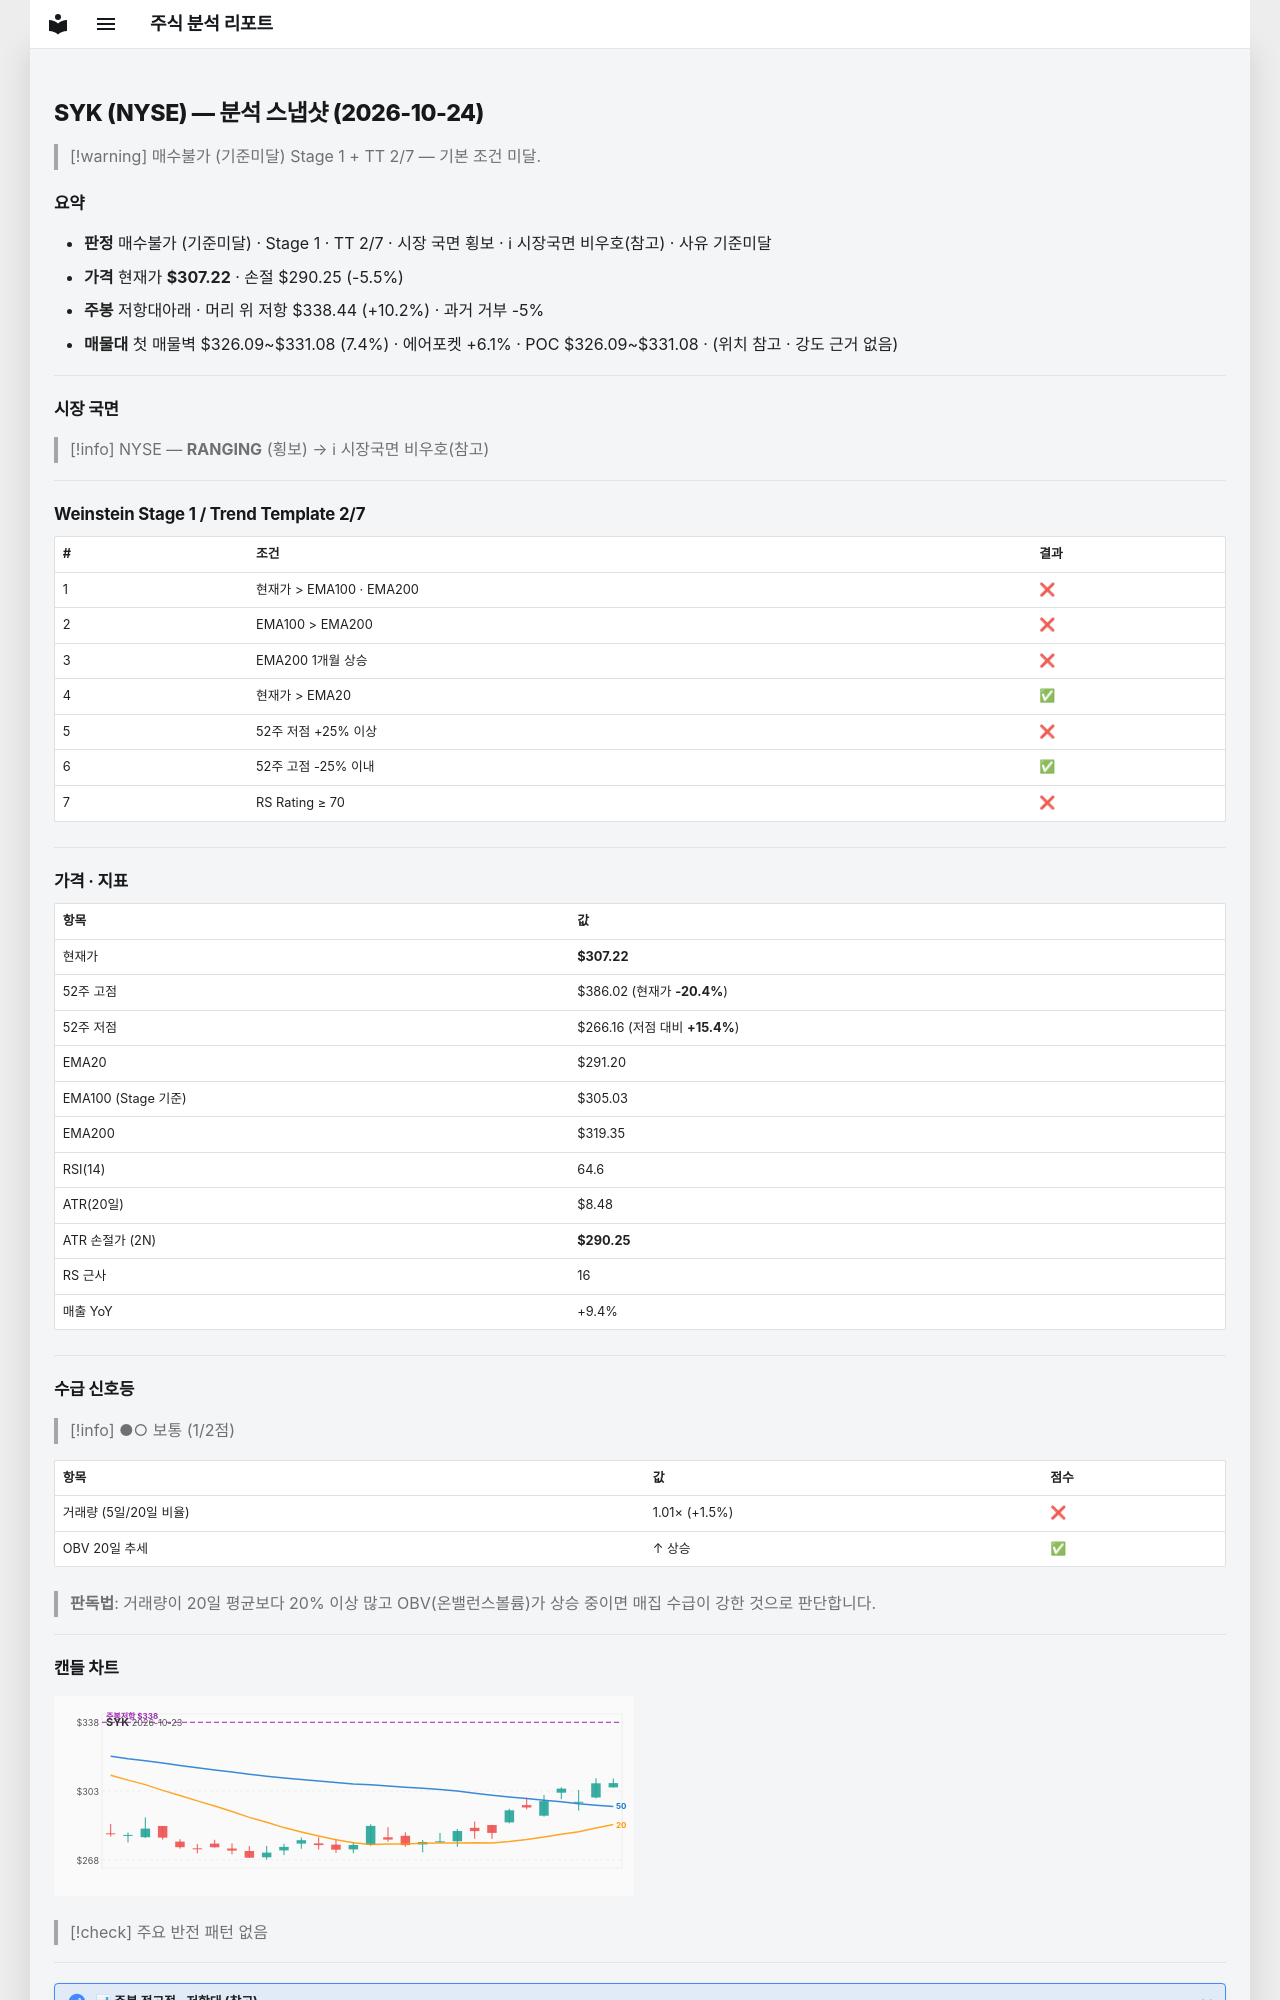

repository: soloandco/stock-reports · page: snapshots/SYK-2026-10-24/index.html · generator: mkdocs

---
type: analysis-snapshot
title: SYK 분석 스냅샷
ticker: SYK
market: NYSE
created: 2026-10-24
updated: 2026-10-24
bar-date: 2026-10-23
verdict: 매수불가
verdict-reason: 기준미달
real-rr: 1.84
sma50-gap-pct: 5.5
weekly-position: 저항대아래
weekly-overhead-price: 338.44
weekly-overhead-pct: 10.2
stage: 1
trend-template-score: 2
tt-max: 7
ma-set: ema-20-100-200
price: 307.2200012207031
stop-price: 290.252462290591
market-regime: RANGING
supply-demand-score: 1/2
supply-demand-label: 보통
status: tracking
tags:
  - stock-agent
  - watchlist
  - SYK
  - analysis
related:
  - "[[analysis-template]]"
---

# SYK (NYSE) — 분석 스냅샷 (2026-10-24)

> [!warning] 매수불가 (기준미달)
> Stage 1 + TT 2/7 — 기본 조건 미달.

## 요약

- **판정** 매수불가 (기준미달) · Stage 1 · TT 2/7 · 시장 국면 횡보 · ℹ 시장국면 비우호(참고) · 사유 기준미달
- **가격** 현재가 **$307.22** · 손절 $290.25 (-5.5%)
- **주봉** 저항대아래 · 머리 위 저항 $338.44 (+10.2%) · 과거 거부 -5%
- **매물대** 첫 매물벽 $326.09~$331.08 (7.4%) · 에어포켓 +6.1% · POC $326.09~$331.08 · (위치 참고 · 강도 근거 없음)

---

## 시장 국면

> [!info] NYSE — **RANGING** (횡보) → ℹ 시장국면 비우호(참고)

---

## Weinstein Stage 1 / Trend Template 2/7

| # | 조건 | 결과 |
|---|------|------|
| 1 | 현재가 > EMA100 · EMA200 | ❌ |
| 2 | EMA100 > EMA200 | ❌ |
| 3 | EMA200 1개월 상승 | ❌ |
| 4 | 현재가 > EMA20 | ✅ |
| 5 | 52주 저점 +25% 이상 | ❌ |
| 6 | 52주 고점 -25% 이내 | ✅ |
| 7 | RS Rating ≥ 70 | ❌ |

---

## 가격 · 지표

| 항목 | 값 |
|------|---|
| 현재가 | **$307.22** |
| 52주 고점 | $386.02 (현재가 **-20.4%**) |
| 52주 저점 | $266.16 (저점 대비 **+15.4%**) |
| EMA20 | $291.20 |
| EMA100 (Stage 기준) | $305.03 |
| EMA200 | $319.35 |
| RSI(14) | 64.6 |
| ATR(20일) | $8.48 |
| ATR 손절가 (2N) | **$290.25** |
| RS 근사 | 16 |
| 매출 YoY | +9.4% |

---
## 수급 신호등

> [!info] ●○ 보통 (1/2점)

| 항목 | 값 | 점수 |
|------|------|------|
| 거래량 (5일/20일 비율) | 1.01× (+1.5%) | ❌ |
| OBV 20일 추세 | ↑ 상승 | ✅ |

> **판독법**: 거래량이 20일 평균보다 20% 이상 많고 OBV(온밸런스볼륨)가 상승 중이면 매집 수급이 강한 것으로 판단합니다.

---
